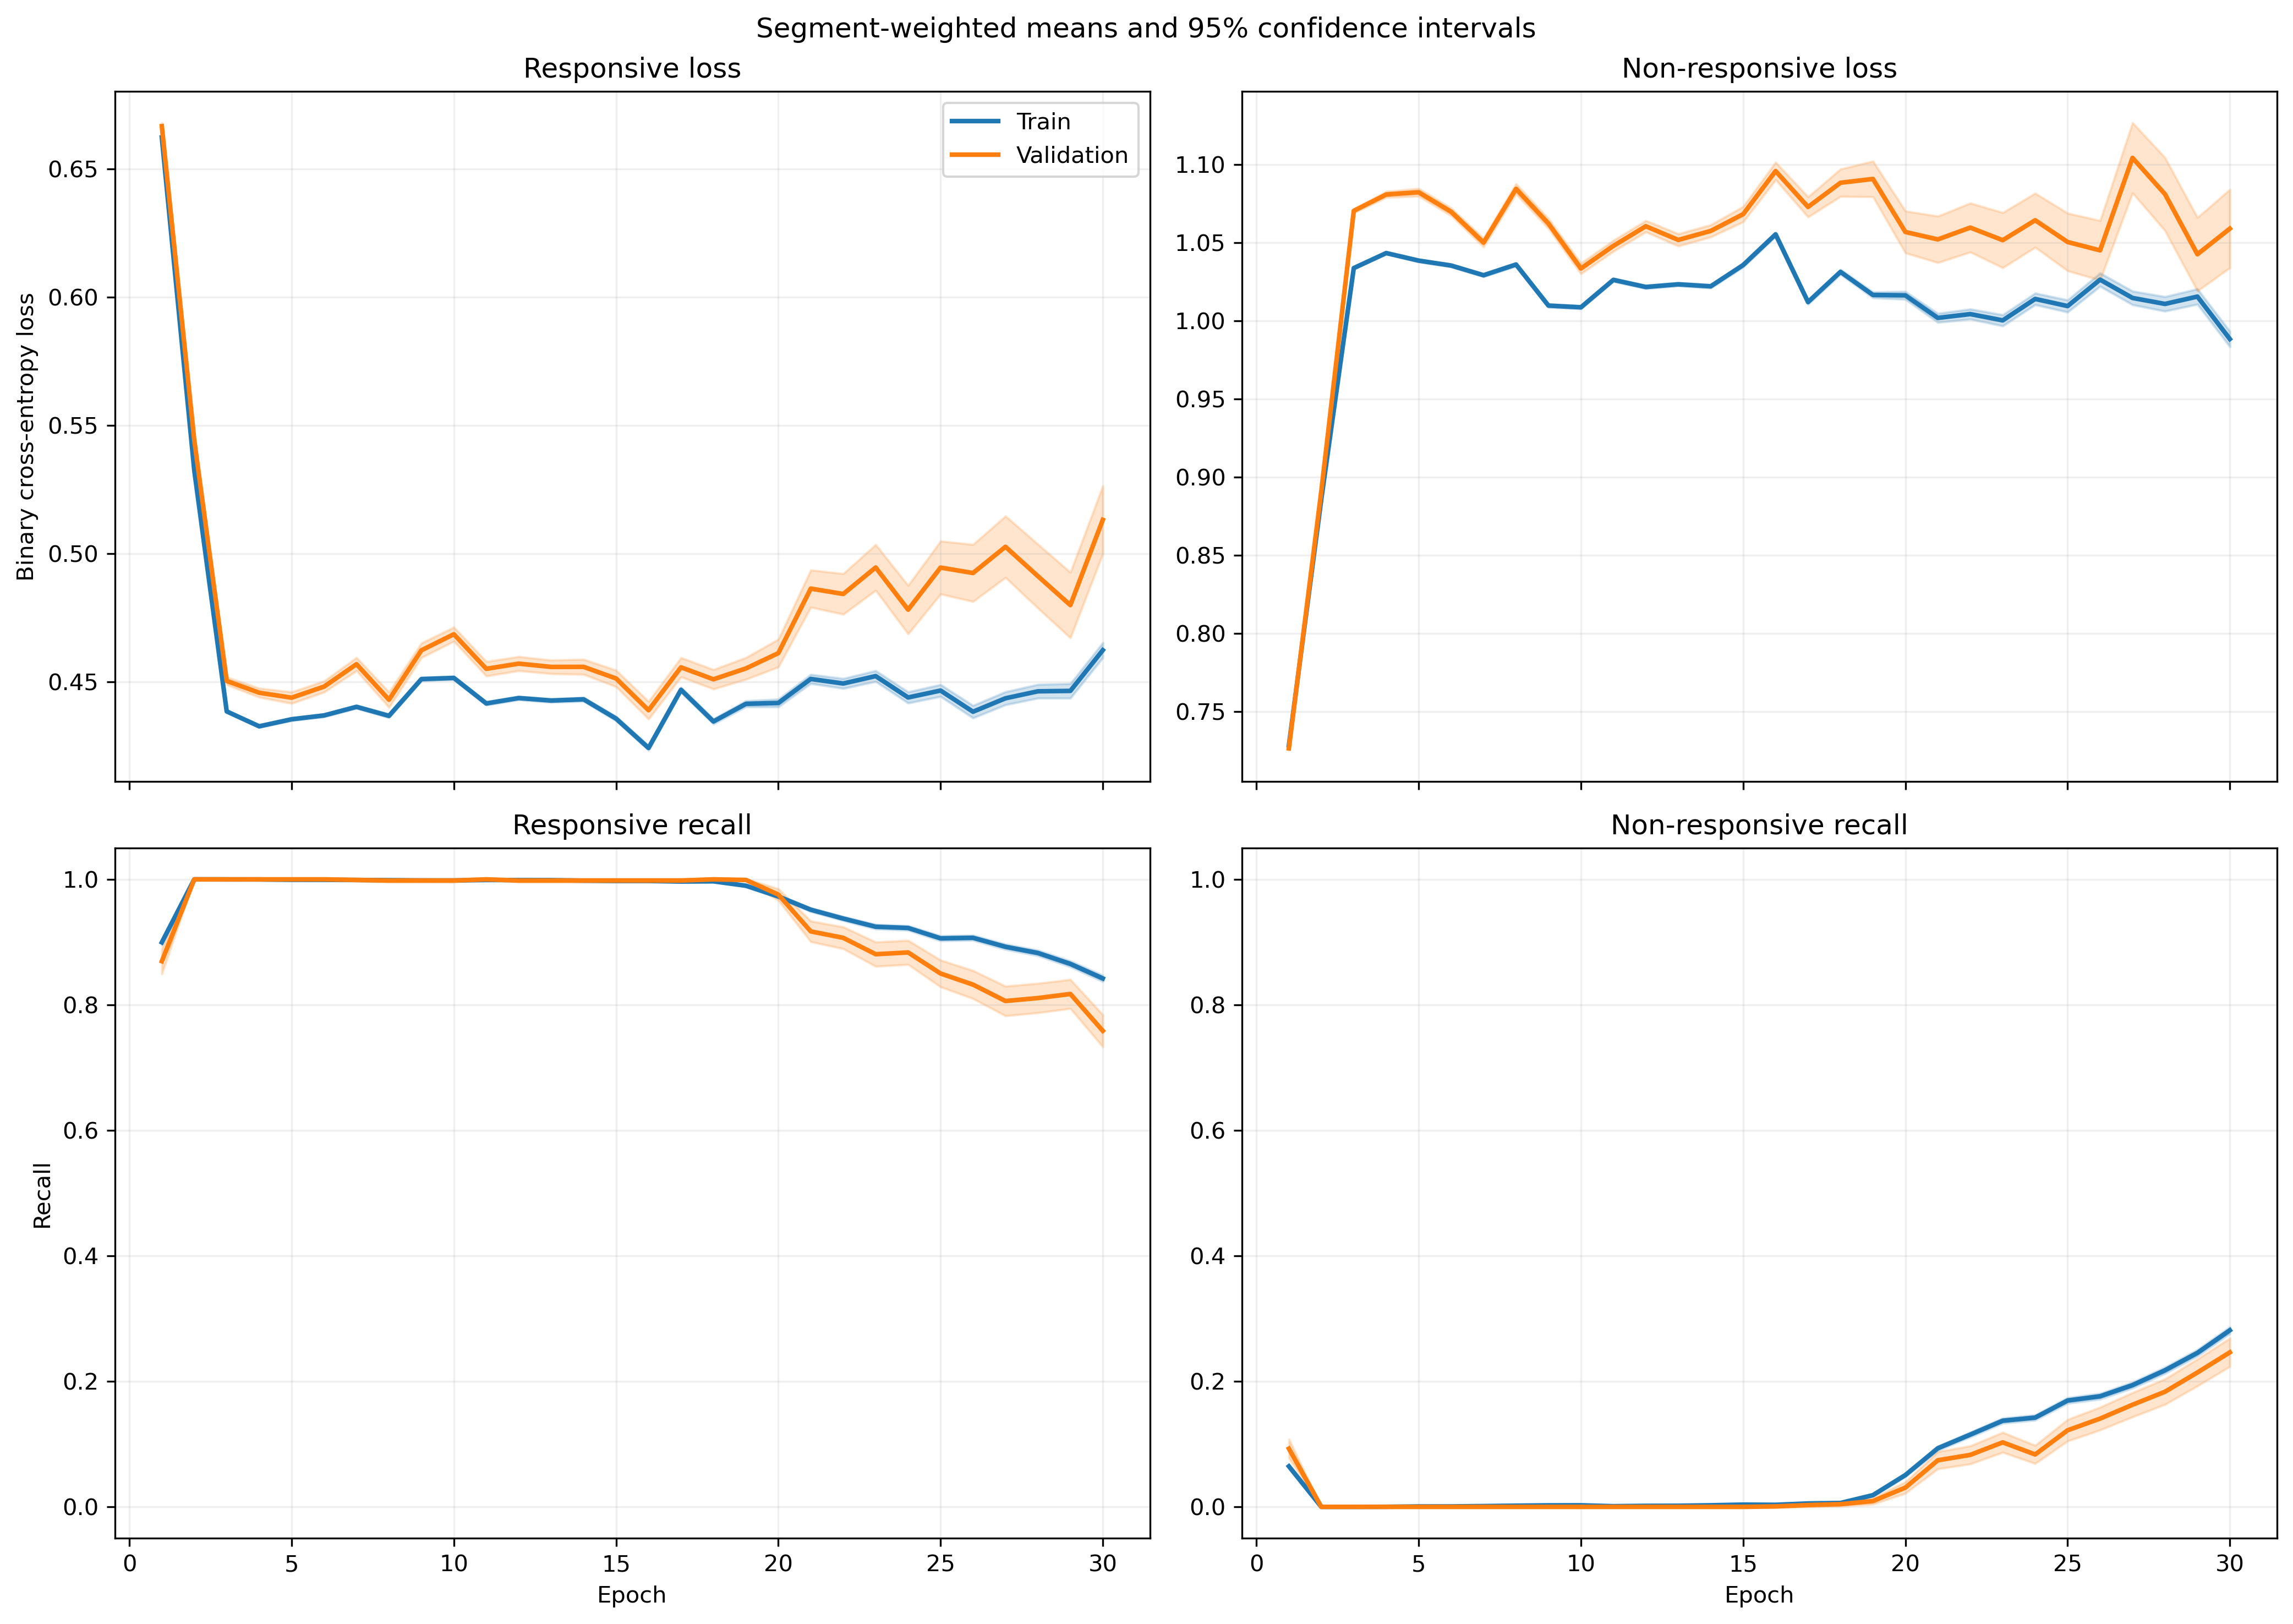

The table this chart was drawn from, first rows:
fold, epoch, split, r_loss, r_loss_count, r_loss_sum, r_loss_sum_sq, r_recall, r_recall_count, r_recall_sum, r_recall_sum_sq, nr_loss, nr_loss_count, nr_loss_sum, nr_loss_sum_sq, nr_recall, nr_recall_count, nr_recall_sum, nr_recall_sum_sq
1, 1, train, 0.6616, 1063, 703.3, 465.8, 0.921, 1063, 979.0, 979.0, 0.7287, 1401, 1021, 744.4, 0.05139, 1401, 72.0, 72.0
1, 1, validation, 0.6597, 10, 6.597, 4.355, 1.0, 10, 10.0, 10.0, , 0, 0.0, 0.0, , 0, 0.0, 0.0
1, 2, train, 0.5635, 1063, 599, 337.5, 1.0, 1063, 1063, 1063, 0.8428, 1401, 1181, 995.3, 0.0, 1401, 0.0, 0.0
1, 2, validation, 0.5638, 10, 5.638, 3.179, 1.0, 10, 10.0, 10.0, , 0, 0.0, 0.0, , 0, 0.0, 0.0
1, 3, train, 0.481, 1063, 511.3, 246.2, 1.0, 1063, 1063, 1063, 0.9612, 1401, 1347, 1295, 0.0, 1401, 0.0, 0.0
1, 3, validation, 0.4837, 10, 4.837, 2.342, 1.0, 10, 10.0, 10.0, , 0, 0.0, 0.0, , 0, 0.0, 0.0
1, 4, train, 0.4733, 1063, 503.1, 238.7, 1.0, 1063, 1063, 1063, 0.9731, 1401, 1363, 1328, 0.0, 1401, 0.0, 0.0
1, 4, validation, 0.4764, 10, 4.764, 2.273, 1.0, 10, 10.0, 10.0, , 0, 0.0, 0.0, , 0, 0.0, 0.0
1, 5, train, 0.4625, 1063, 491.6, 227.9, 1.0, 1063, 1063, 1063, 0.9911, 1401, 1389, 1378, 0.0, 1401, 0.0, 0.0
1, 5, validation, 0.4658, 10, 4.658, 2.173, 1.0, 10, 10.0, 10.0, , 0, 0.0, 0.0, , 0, 0.0, 0.0
1, 6, train, 0.4718, 1063, 501.5, 237.9, 1.0, 1063, 1063, 1063, 0.9744, 1401, 1365, 1334, 0.0, 1401, 0.0, 0.0
1, 6, validation, 0.477, 10, 4.77, 2.284, 1.0, 10, 10.0, 10.0, , 0, 0.0, 0.0, , 0, 0.0, 0.0
1, 7, train, 0.4562, 1063, 485, 223.4, 1.0, 1063, 1063, 1063, 1, 1401, 1401, 1409, 0.0, 1401, 0.0, 0.0
1, 7, validation, 0.4625, 10, 4.625, 2.153, 1.0, 10, 10.0, 10.0, , 0, 0.0, 0.0, , 0, 0.0, 0.0
1, 8, train, 0.4799, 1063, 510.1, 246.3, 1.0, 1063, 1063, 1063, 0.9606, 1401, 1346, 1298, 0.0, 1401, 0.0, 0.0
1, 8, validation, 0.4846, 10, 4.846, 2.359, 1.0, 10, 10.0, 10.0, , 0, 0.0, 0.0, , 0, 0.0, 0.0
1, 9, train, 0.5051, 1063, 536.9, 272.7, 1.0, 1063, 1063, 1063, 0.9209, 1401, 1290, 1192, 0.0, 1401, 0.0, 0.0
1, 9, validation, 0.5102, 10, 5.102, 2.612, 1.0, 10, 10.0, 10.0, , 0, 0.0, 0.0, , 0, 0.0, 0.0
1, 10, train, 0.4555, 1063, 484.2, 222.4, 1.0, 1063, 1063, 1063, 1.001, 1401, 1402, 1410, 0.0, 1401, 0.0, 0.0
1, 10, validation, 0.4617, 10, 4.617, 2.143, 1.0, 10, 10.0, 10.0, , 0, 0.0, 0.0, , 0, 0.0, 0.0
1, 11, train, 0.4634, 1063, 492.6, 231.7, 1.0, 1063, 1063, 1063, 0.9874, 1401, 1383, 1377, 0.0, 1401, 0.0, 0.0
1, 11, validation, 0.4715, 10, 4.715, 2.245, 1.0, 10, 10.0, 10.0, , 0, 0.0, 0.0, , 0, 0.0, 0.0
1, 12, train, 0.459, 1063, 487.9, 225.8, 1.0, 1063, 1063, 1063, 0.9944, 1401, 1393, 1392, 0.0, 1401, 0.0, 0.0
1, 12, validation, 0.4653, 10, 4.653, 2.175, 1.0, 10, 10.0, 10.0, , 0, 0.0, 0.0, , 0, 0.0, 0.0
1, 13, train, 0.4668, 1063, 496.2, 234.2, 1.0, 1063, 1063, 1063, 0.9804, 1401, 1373, 1355, 0.0, 1401, 0.0, 0.0
1, 13, validation, 0.4747, 10, 4.747, 2.268, 1.0, 10, 10.0, 10.0, , 0, 0.0, 0.0, , 0, 0.0, 0.0
1, 14, train, 0.455, 1063, 483.7, 222.5, 1.0, 1063, 1063, 1063, 1, 1401, 1401, 1410, 0.0, 1401, 0.0, 0.0
1, 14, validation, 0.4633, 10, 4.633, 2.159, 1.0, 10, 10.0, 10.0, , 0, 0.0, 0.0, , 0, 0.0, 0.0
1, 15, train, 0.4434, 1063, 471.4, 213.1, 1.0, 1063, 1063, 1063, 1.019, 1401, 1428, 1470, 0.0, 1401, 0.0, 0.0
1, 15, validation, 0.4562, 10, 4.562, 2.103, 1.0, 10, 10.0, 10.0, , 0, 0.0, 0.0, , 0, 0.0, 0.0
1, 16, train, 0.4709, 1063, 500.6, 239.1, 1.0, 1063, 1063, 1063, 0.97, 1401, 1359, 1329, 0.0, 1401, 0.0, 0.0
1, 16, validation, 0.4845, 10, 4.845, 2.364, 1.0, 10, 10.0, 10.0, , 0, 0.0, 0.0, , 0, 0.0, 0.0
1, 17, train, 0.4617, 1063, 490.8, 231.2, 1.0, 1063, 1063, 1063, 0.9832, 1401, 1377, 1370, 0.0007138, 1401, 1.0, 1.0
1, 17, validation, 0.4792, 10, 4.792, 2.317, 1.0, 10, 10.0, 10.0, , 0, 0.0, 0.0, , 0, 0.0, 0.0
1, 18, train, 0.4452, 1063, 473.3, 214.7, 1.0, 1063, 1063, 1063, 1.008, 1401, 1412, 1440, 0.0, 1401, 0.0, 0.0
1, 18, validation, 0.4655, 10, 4.655, 2.183, 1.0, 10, 10.0, 10.0, , 0, 0.0, 0.0, , 0, 0.0, 0.0
1, 19, train, 0.455, 1063, 483.6, 230.2, 0.9944, 1063, 1057, 1057, 0.9822, 1401, 1376, 1391, 0.007852, 1401, 11.0, 11.0
1, 19, validation, 0.5012, 10, 5.012, 2.557, 1.0, 10, 10.0, 10.0, , 0, 0.0, 0.0, , 0, 0.0, 0.0
1, 20, train, 0.4124, 1063, 438.4, 203, 0.9718, 1063, 1033, 1033, 1.053, 1401, 1476, 1670, 0.06495, 1401, 91.0, 91.0
1, 20, validation, 0.505, 10, 5.05, 2.695, 1.0, 10, 10.0, 10.0, , 0, 0.0, 0.0, , 0, 0.0, 0.0
1, 21, train, 0.4829, 1063, 513.3, 285.7, 0.8457, 1063, 899.0, 899.0, 0.9401, 1401, 1317, 1400, 0.2755, 1401, 386.0, 386.0
1, 21, validation, 0.6158, 10, 6.158, 3.964, 0.7, 10, 7.0, 7.0, , 0, 0.0, 0.0, , 0, 0.0, 0.0
1, 22, train, 0.4561, 1063, 484.9, 274, 0.81, 1063, 861.0, 861.0, 0.998, 1401, 1398, 1644, 0.3248, 1401, 455.0, 455.0
1, 22, validation, 0.6167, 10, 6.167, 4.15, 0.6, 10, 6.0, 6.0, , 0, 0.0, 0.0, , 0, 0.0, 0.0
1, 23, train, 0.429, 1063, 456, 258.3, 0.81, 1063, 861.0, 861.0, 1.062, 1401, 1489, 1919, 0.3312, 1401, 464.0, 464.0
1, 23, validation, 0.6087, 10, 6.087, 4.184, 0.6, 10, 6.0, 6.0, , 0, 0.0, 0.0, , 0, 0.0, 0.0
1, 24, train, 0.5007, 1063, 532.3, 333.6, 0.715, 1063, 760.0, 760.0, 0.9313, 1401, 1305, 1499, 0.4197, 1401, 588.0, 588.0
1, 24, validation, 0.6914, 10, 6.914, 5.112, 0.4, 10, 4.0, 4.0, , 0, 0.0, 0.0, , 0, 0.0, 0.0
1, 25, train, 0.513, 1063, 545.3, 344, 0.7197, 1063, 765.0, 765.0, 0.913, 1401, 1279, 1439, 0.4325, 1401, 606.0, 606.0
1, 25, validation, 0.7008, 10, 7.008, 5.183, 0.4, 10, 4.0, 4.0, , 0, 0.0, 0.0, , 0, 0.0, 0.0
1, 26, train, 0.5039, 1063, 535.6, 333.7, 0.7291, 1063, 775.0, 775.0, 0.9241, 1401, 1295, 1471, 0.4183, 1401, 586.0, 586.0
1, 26, validation, 0.691, 10, 6.91, 5.076, 0.4, 10, 4.0, 4.0, , 0, 0.0, 0.0, , 0, 0.0, 0.0
1, 27, train, 0.495, 1063, 526.2, 317.5, 0.7629, 1063, 811.0, 811.0, 0.9351, 1401, 1310, 1480, 0.3754, 1401, 526.0, 526.0
1, 27, validation, 0.6679, 10, 6.679, 4.725, 0.5, 10, 5.0, 5.0, , 0, 0.0, 0.0, , 0, 0.0, 0.0
1, 28, train, 0.4898, 1063, 520.7, 317.6, 0.7554, 1063, 803.0, 803.0, 0.9491, 1401, 1330, 1550, 0.3862, 1401, 541.0, 541.0
1, 28, validation, 0.6737, 10, 6.737, 4.843, 0.5, 10, 5.0, 5.0, , 0, 0.0, 0.0, , 0, 0.0, 0.0
1, 29, train, 0.5013, 1063, 532.9, 334.5, 0.7357, 1063, 782.0, 782.0, 0.9359, 1401, 1311, 1524, 0.4118, 1401, 577.0, 577.0
1, 29, validation, 0.6966, 10, 6.966, 5.161, 0.5, 10, 5.0, 5.0, , 0, 0.0, 0.0, , 0, 0.0, 0.0
1, 30, train, 0.4385, 1063, 466.2, 275.4, 0.7883, 1063, 838.0, 838.0, 1.051, 1401, 1472, 1932, 0.3469, 1401, 486.0, 486.0
1, 30, validation, 0.6375, 10, 6.375, 4.553, 0.5, 10, 5.0, 5.0, , 0, 0.0, 0.0, , 0, 0.0, 0.0
... 1,140 more rows
